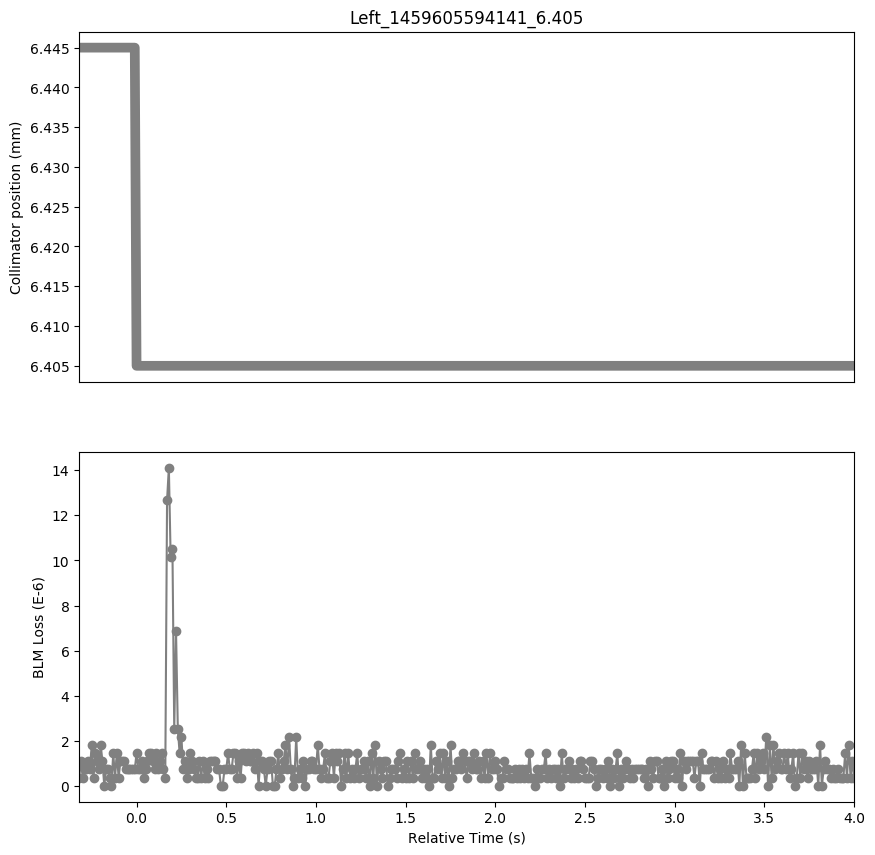

Source data for this figure (header and first rows):
Timestamp, position, BLMTI.06R2.B1I10_TCLIB.6R2.B1
1459605593830, 6.445, 3.6200000000000004e-07
1459605593840, 6.445, 1.0859999999999999e-06
1459605593850, 6.445, 3.6200000000000004e-07
1459605593860, 6.445, 7.240000000000001e-07
1459605593870, 6.445, 7.240000000000001e-07
1459605593880, 6.445, 1.0859999999999999e-06
1459605593890, 6.445, 7.240000000000001e-07
1459605593900, 6.445, 1.81e-06
1459605593910, 6.445, 3.6200000000000004e-07
1459605593920, 6.445, 1.4480000000000002e-06
1459605593930, 6.445, 1.0859999999999999e-06
1459605593940, 6.445, 7.240000000000001e-07
1459605593950, 6.445, 1.81e-06
1459605593960, 6.445, 1.0859999999999999e-06
1459605593970, 6.445, 0.0
1459605593980, 6.445, 7.240000000000001e-07
1459605593990, 6.445, 7.240000000000001e-07
1459605594000, 6.445, 3.6200000000000004e-07
1459605594010, 6.445, 0.0
1459605594020, 6.445, 1.4480000000000002e-06
1459605594030, 6.445, 3.6200000000000004e-07
1459605594040, 6.445, 1.4480000000000002e-06
1459605594050, 6.445, 3.6200000000000004e-07
1459605594060, 6.445, 1.0859999999999999e-06
1459605594070, 6.445, 1.0859999999999999e-06
1459605594080, 6.445, 1.0859999999999999e-06
1459605594090, 6.445, 7.240000000000001e-07
1459605594100, 6.445, 7.240000000000001e-07
1459605594110, 6.445, 7.240000000000001e-07
1459605594120, 6.445, 7.240000000000001e-07
1459605594130, 6.445, 7.240000000000001e-07
1459605594140, 6.445, 7.240000000000001e-07
1459605594150, 6.405, 1.4480000000000002e-06
1459605594160, 6.405, 7.240000000000001e-07
1459605594170, 6.405, 7.240000000000001e-07
1459605594180, 6.405, 1.0859999999999999e-06
1459605594190, 6.405, 3.6200000000000004e-07
1459605594200, 6.405, 7.240000000000001e-07
1459605594210, 6.405, 1.0859999999999999e-06
1459605594220, 6.405, 1.4480000000000002e-06
1459605594230, 6.405, 1.4480000000000002e-06
1459605594240, 6.405, 1.0859999999999999e-06
1459605594250, 6.405, 7.240000000000001e-07
1459605594260, 6.405, 1.4480000000000002e-06
1459605594270, 6.405, 7.240000000000001e-07
1459605594280, 6.405, 1.0859999999999999e-06
1459605594290, 6.405, 1.4480000000000002e-06
1459605594300, 6.405, 7.240000000000001e-07
1459605594310, 6.405, 3.6200000000000004e-07
1459605594320, 6.405, 1.267e-05
1459605594330, 6.405, 1.4118e-05
1459605594340, 6.405, 1.0136000000000001e-05
1459605594350, 6.405, 1.0498e-05
1459605594360, 6.405, 2.5340000000000002e-06
1459605594370, 6.405, 6.877999999999999e-06
1459605594380, 6.405, 2.5340000000000002e-06
1459605594390, 6.405, 1.4480000000000002e-06
1459605594400, 6.405, 2.1719999999999997e-06
1459605594410, 6.405, 7.240000000000001e-07
1459605594420, 6.405, 1.0859999999999999e-06
... 373 more rows
